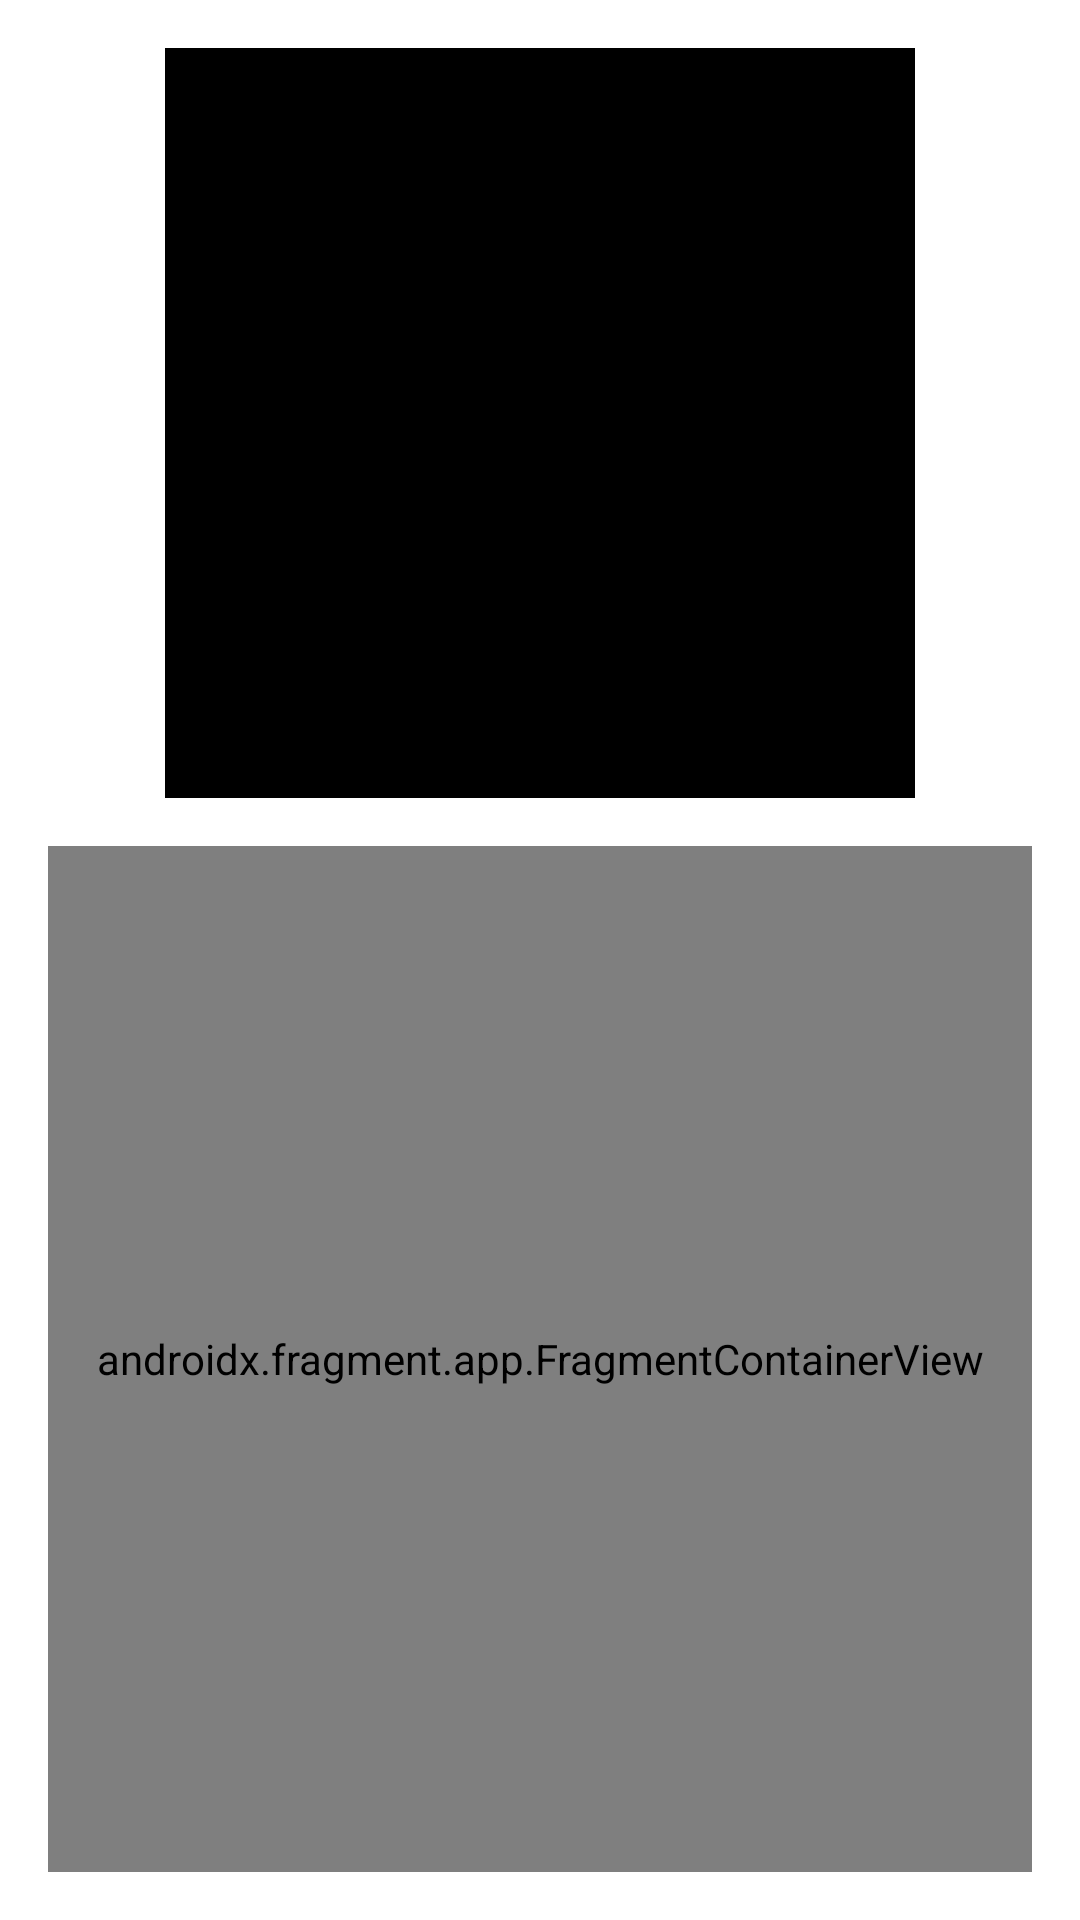

Android layout source for this screen:
<!-- AndroidManifest.xml: activity theme Theme.GoodTimes -->
<!-- res/layout/activity_main.xml -->
<?xml version="1.0" encoding="utf-8" ?>
<androidx.constraintlayout.widget.ConstraintLayout xmlns:android="http://schemas.android.com/apk/res/android"
    xmlns:app="http://schemas.android.com/apk/res-auto"
    xmlns:tools="http://schemas.android.com/tools"
    android:layout_width="match_parent"
    android:layout_height="match_parent"
    android:padding="16dp">

    <ImageView
        android:id="@+id/imageView3"
        android:layout_width="250dp"
        android:layout_height="250dp"
        android:scaleType="centerCrop"
        app:layout_constraintEnd_toEndOf="parent"
        app:layout_constraintStart_toStartOf="parent"
        app:layout_constraintTop_toTopOf="parent"
        app:srcCompat="@color/black" />

    <androidx.fragment.app.FragmentContainerView
        android:id="@+id/fragmentContainerView"
        android:name="androidx.navigation.fragment.NavHostFragment"
        android:layout_width="0dp"
        android:layout_height="0dp"
        app:defaultNavHost="true"
        android:layout_marginTop="16dp"
        app:layout_constraintBottom_toBottomOf="parent"
        app:layout_constraintEnd_toEndOf="parent"
        app:layout_constraintStart_toStartOf="parent"
        app:layout_constraintTop_toBottomOf="@+id/imageView3"
        app:navGraph="@navigation/navigation" />

</androidx.constraintlayout.widget.ConstraintLayout>
<!-- resources referenced by this layout -->
<resources>
  <color name="black">#FF000000</color>
  <style name="Theme.GoodTimes" parent="Theme.MaterialComponents.DayNight.NoActionBar">
          
          <item name="colorPrimary">@color/purple_500</item>
          <item name="colorPrimaryVariant">@color/purple_700</item>
          <item name="colorOnPrimary">@color/white</item>
          
          <item name="colorSecondary">@color/teal_200</item>
          <item name="colorSecondaryVariant">@color/teal_700</item>
          <item name="colorOnSecondary">@color/black</item>
          
          <item name="android:statusBarColor" tools:targetApi="l">?attr/colorPrimaryVariant</item>
          
      </style>
  <color name="purple_500">#FF6200EE</color>
  <color name="purple_700">#FF3700B3</color>
  <color name="white">#FFFFFFFF</color>
  <color name="teal_200">#FF03DAC5</color>
  <color name="teal_700">#FF018786</color>
</resources>
